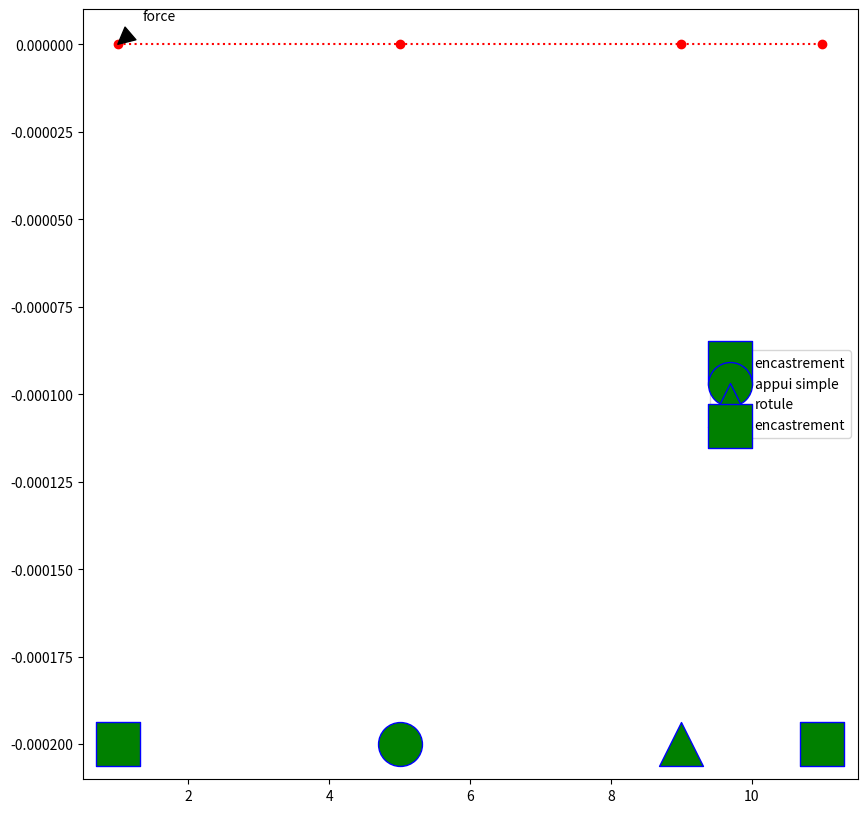

Recreate this plot in Python.
# -*- coding: utf-8 -*-
"""
Created on Wed Jun 17 16:42:08 2020

[redacted]
"""
import matplotlib.pyplot as plt
from matplotlib import patches
import math
import numpy as np
import matplotlib.pyplot as pyplot


#entrees :
liste_abscisses=[1,5,9,11]
liste_type_appui=["encastrement","rien","rotule","encastrement"]
liste_forces=[10,0,0,50,0,0,0,0]

#code :
liste_ordonnee=[]
for k in range(len(liste_abscisses)):
    liste_ordonnee.append(0)

figure = pyplot.figure(figsize = (10, 10))
axes = figure.add_subplot(111)



pyplot.plot(liste_abscisses, liste_ordonnee, color='r', linestyle=':', marker='o')

for k in range(len(liste_abscisses)):
    if liste_type_appui[k]=='encastrement':
        pyplot.scatter(liste_abscisses[k], liste_ordonnee[k]-0.0002, s = 1000, c = 'g', marker = 's', edgecolors = 'b',label="encastrement")

    if liste_type_appui[k]=="rotule":
        pyplot.scatter(liste_abscisses[k], liste_ordonnee[k]-0.0002, s = 1000, c = 'g', marker = '^', edgecolors = 'b',label="rotule")

    if liste_type_appui[k]=="rien":
        pyplot.scatter(liste_abscisses[k], liste_ordonnee[k]-0.0002, s = 1000, c = 'g', marker = 'o', edgecolors = 'b',label="appui simple")

    if not liste_forces[2*k]==0:
        pyplot.annotate('force', xy=(liste_abscisses[k], liste_ordonnee[k]),xycoords='data',xytext=(0.12, 1), textcoords='axes fraction',arrowprops=dict(facecolor='black', shrink=0.5),horizontalalignment='right', verticalalignment='top',)
    if not liste_forces[2*k+1]==0:
       pyplot.annotate('moment',xy=(liste_abscisses[k]+0.5, liste_ordonnee[k]-0.0003), xycoords='data', xytext=(-70,30), textcoords='offset points',arrowprops=dict(arrowstyle="->",connectionstyle="angle,angleA=10,angleB=90,rad=20"),fontsize=10)



plt.legend()
pyplot.show()